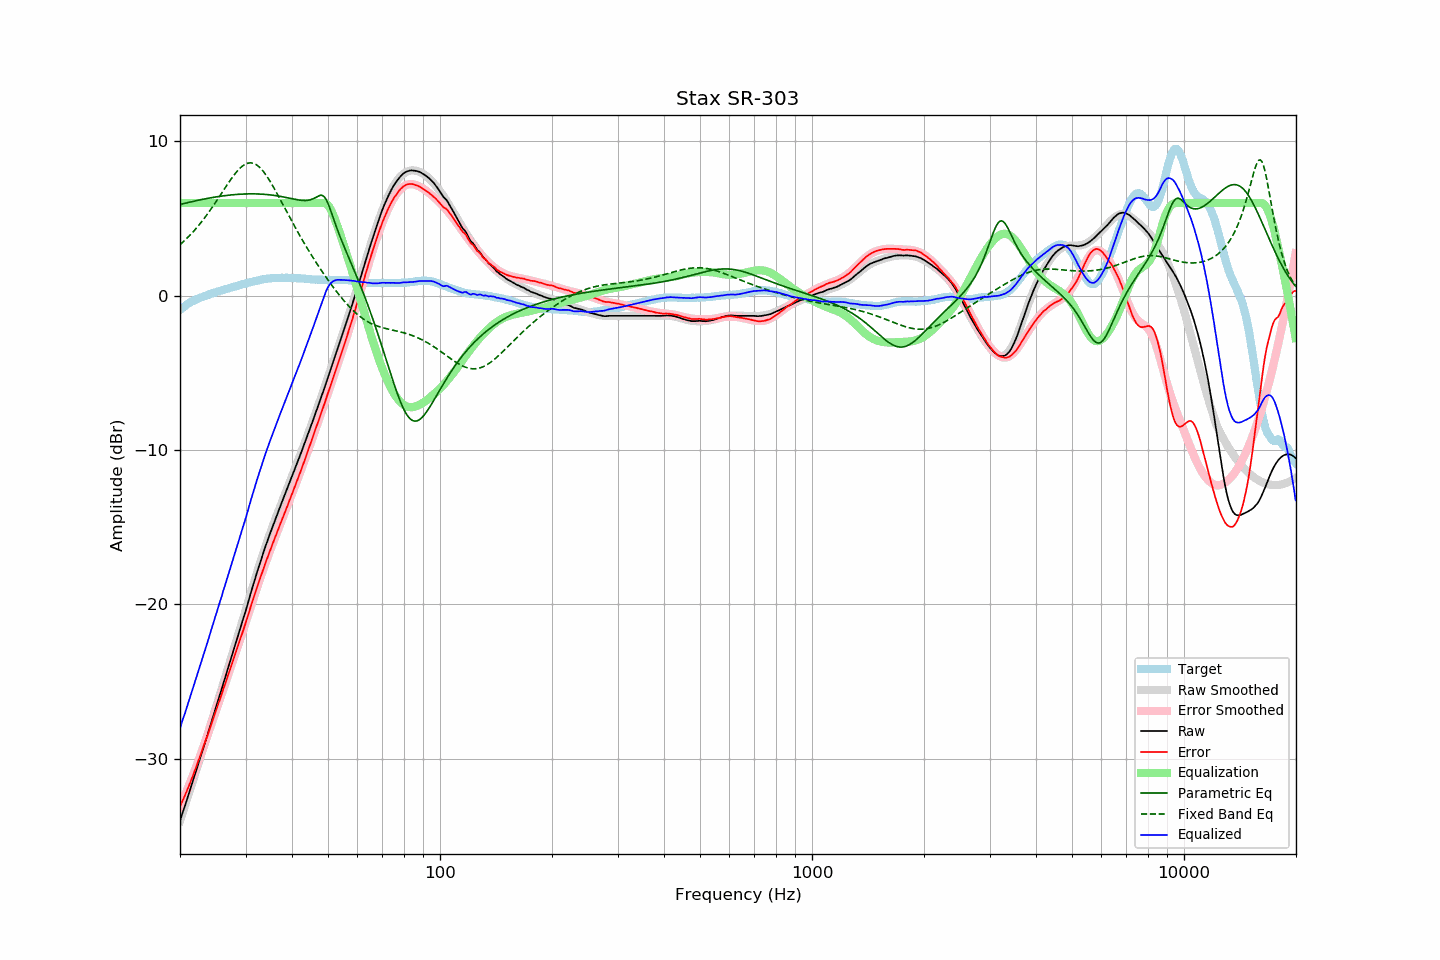

Values plotted in this chart, from the file beside it:
frequency, raw, error, smoothed, error_smoothed, equalization, parametric_eq, fixed_band_eq, equalized_raw, equalized_smoothed, target
20.00, -34.01, -33.08, -34.01, -33.11, 6.00, 5.90, 3.30, -28.01, -28.01, -0.92
20.20, -33.69, -32.85, -33.69, -32.87, 6.00, 5.93, 3.39, -27.69, -27.69, -0.83
20.40, -33.36, -32.61, -33.37, -32.63, 6.00, 5.95, 3.48, -27.36, -27.37, -0.75
20.61, -33.07, -32.39, -33.05, -32.38, 6.00, 5.98, 3.58, -27.07, -27.05, -0.69
20.81, -32.73, -32.14, -32.73, -32.13, 6.00, 6.00, 3.68, -26.73, -26.73, -0.59
21.02, -32.42, -31.90, -32.41, -31.87, 6.00, 6.03, 3.79, -26.42, -26.41, -0.51
21.23, -32.09, -31.63, -32.09, -31.61, 6.00, 6.05, 3.89, -26.09, -26.09, -0.45
21.44, -31.76, -31.37, -31.76, -31.35, 6.00, 6.08, 4.00, -25.76, -25.76, -0.39
21.66, -31.44, -31.10, -31.44, -31.08, 6.00, 6.10, 4.12, -25.44, -25.44, -0.35
21.87, -31.10, -30.81, -31.11, -30.81, 6.00, 6.13, 4.23, -25.10, -25.11, -0.29
22.09, -30.78, -30.54, -30.79, -30.54, 6.00, 6.15, 4.35, -24.78, -24.79, -0.25
22.31, -30.45, -30.26, -30.46, -30.26, 6.00, 6.17, 4.47, -24.45, -24.46, -0.20
22.54, -30.13, -29.98, -30.13, -29.97, 6.00, 6.19, 4.60, -24.13, -24.13, -0.16
22.76, -29.80, -29.68, -29.80, -29.68, 6.00, 6.22, 4.73, -23.80, -23.80, -0.12
22.99, -29.47, -29.38, -29.46, -29.39, 6.00, 6.24, 4.86, -23.47, -23.46, -0.09
23.22, -29.13, -29.08, -29.13, -29.10, 6.00, 6.26, 4.99, -23.13, -23.13, -0.05
23.45, -28.80, -28.79, -28.80, -28.80, 6.00, 6.28, 5.13, -22.80, -22.80, -0.01
23.69, -28.48, -28.51, -28.47, -28.50, 6.00, 6.30, 5.27, -22.48, -22.47, 0.03
23.92, -28.13, -28.21, -28.13, -28.21, 6.00, 6.32, 5.42, -22.13, -22.13, 0.07
24.16, -27.79, -27.92, -27.80, -27.91, 6.00, 6.34, 5.56, -21.79, -21.80, 0.12
24.40, -27.45, -27.60, -27.46, -27.60, 6.00, 6.35, 5.71, -21.45, -21.46, 0.15
24.65, -27.13, -27.31, -27.12, -27.30, 6.00, 6.37, 5.87, -21.13, -21.12, 0.18
24.89, -26.77, -26.98, -26.79, -27.00, 6.00, 6.39, 6.02, -20.77, -20.79, 0.21
25.14, -26.45, -26.70, -26.45, -26.70, 6.00, 6.40, 6.18, -20.45, -20.45, 0.25
25.39, -26.10, -26.38, -26.11, -26.39, 6.00, 6.42, 6.33, -20.10, -20.11, 0.28
25.65, -25.78, -26.10, -25.77, -26.09, 6.00, 6.44, 6.49, -19.78, -19.77, 0.32
25.91, -25.45, -25.79, -25.44, -25.78, 6.00, 6.45, 6.65, -19.45, -19.44, 0.34
26.16, -25.08, -25.45, -25.10, -25.47, 6.00, 6.46, 6.81, -19.08, -19.10, 0.37
26.43, -24.77, -25.18, -24.76, -25.17, 6.00, 6.48, 6.97, -18.77, -18.76, 0.41
26.69, -24.42, -24.85, -24.42, -24.86, 6.00, 6.49, 7.13, -18.42, -18.42, 0.44
26.96, -24.08, -24.55, -24.08, -24.55, 6.00, 6.50, 7.28, -18.08, -18.08, 0.46
27.23, -23.75, -24.26, -23.75, -24.24, 6.00, 6.51, 7.44, -17.75, -17.75, 0.50
27.50, -23.41, -23.94, -23.41, -23.94, 6.00, 6.52, 7.58, -17.41, -17.41, 0.53
27.77, -23.06, -23.62, -23.08, -23.63, 6.00, 6.53, 7.73, -17.06, -17.08, 0.55
28.05, -22.73, -23.32, -22.74, -23.33, 6.00, 6.54, 7.86, -16.73, -16.74, 0.59
28.33, -22.39, -23.00, -22.40, -23.02, 6.00, 6.55, 7.99, -16.39, -16.40, 0.61
28.62, -22.06, -22.70, -22.06, -22.70, 6.00, 6.56, 8.11, -16.06, -16.06, 0.64
28.90, -21.72, -22.40, -21.71, -22.39, 6.00, 6.57, 8.22, -15.72, -15.71, 0.68
29.19, -21.38, -22.08, -21.37, -22.08, 6.00, 6.57, 8.32, -15.38, -15.37, 0.70
29.48, -21.03, -21.78, -21.02, -21.76, 6.00, 6.58, 8.41, -15.03, -15.02, 0.75
29.78, -20.70, -21.47, -20.68, -21.44, 6.00, 6.58, 8.48, -14.70, -14.68, 0.77
30.08, -20.37, -21.17, -20.33, -21.12, 6.00, 6.59, 8.53, -14.37, -14.33, 0.80
30.38, -20.00, -20.83, -19.98, -20.80, 6.00, 6.59, 8.57, -14.00, -13.98, 0.82
30.68, -19.63, -20.48, -19.63, -20.48, 6.00, 6.59, 8.59, -13.63, -13.63, 0.85
30.99, -19.27, -20.14, -19.28, -20.16, 6.00, 6.59, 8.60, -13.27, -13.28, 0.87
31.30, -18.92, -19.82, -18.94, -19.84, 6.00, 6.59, 8.59, -12.92, -12.94, 0.90
31.61, -18.58, -19.51, -18.59, -19.52, 6.00, 6.59, 8.56, -12.58, -12.59, 0.93
31.93, -18.24, -19.19, -18.25, -19.20, 6.00, 6.59, 8.51, -12.24, -12.25, 0.95
32.24, -17.89, -18.86, -17.91, -18.88, 6.00, 6.59, 8.44, -11.89, -11.91, 0.97
32.57, -17.57, -18.57, -17.58, -18.57, 6.00, 6.58, 8.36, -11.57, -11.58, 1.00
32.89, -17.24, -18.26, -17.25, -18.27, 6.00, 6.58, 8.26, -11.24, -11.25, 1.02
33.22, -16.92, -17.96, -16.92, -17.96, 6.00, 6.57, 8.15, -10.92, -10.92, 1.04
33.55, -16.60, -17.67, -16.61, -17.67, 6.00, 6.57, 8.02, -10.60, -10.61, 1.06
33.89, -16.29, -17.36, -16.30, -17.38, 6.00, 6.56, 7.89, -10.29, -10.30, 1.07
34.23, -15.99, -17.09, -16.00, -17.09, 6.00, 6.55, 7.74, -9.99, -10.00, 1.10
34.57, -15.70, -16.80, -15.70, -16.80, 6.00, 6.54, 7.58, -9.70, -9.70, 1.11
34.92, -15.41, -16.53, -15.41, -16.52, 6.00, 6.53, 7.41, -9.41, -9.41, 1.11
35.27, -15.13, -16.26, -15.12, -16.25, 6.00, 6.52, 7.24, -9.13, -9.12, 1.13
35.62, -14.84, -15.97, -14.84, -15.97, 6.00, 6.50, 7.06, -8.84, -8.84, 1.13
35.97, -14.55, -15.69, -14.56, -15.70, 6.00, 6.49, 6.87, -8.55, -8.56, 1.14
... 635 more rows
